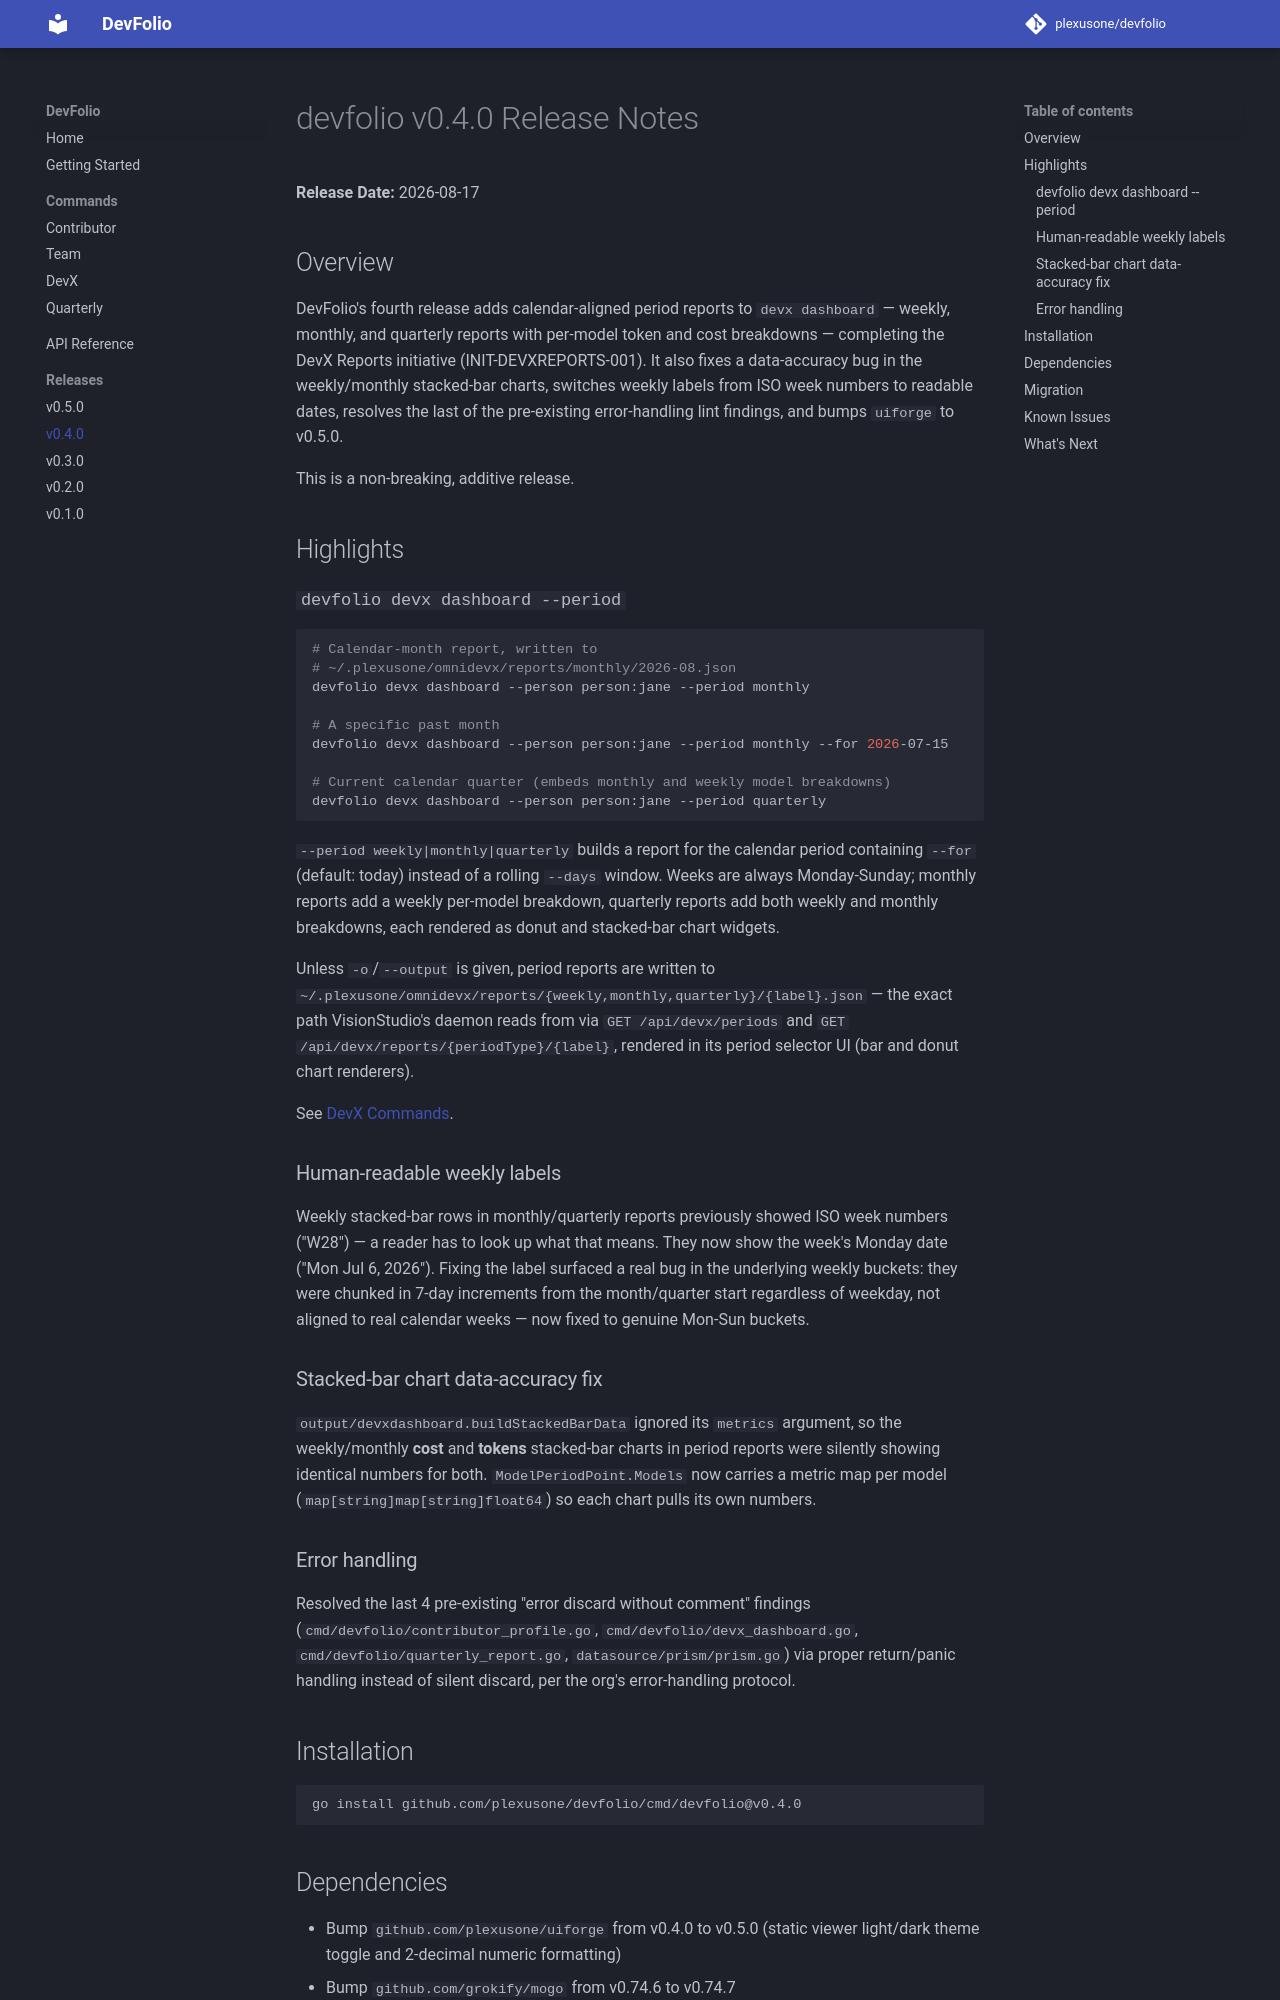

repository: plexusone/devfolio · page: releases/v0.4.0/index.html · generator: mkdocs

# devfolio v0.4.0 Release Notes

**Release Date:** 2026-08-17

## Overview

DevFolio's fourth release adds calendar-aligned period reports to `devx
dashboard` — weekly, monthly, and quarterly reports with per-model token
and cost breakdowns — completing the DevX Reports initiative
(INIT-DEVXREPORTS-001). It also fixes a data-accuracy bug in the
weekly/monthly stacked-bar charts, switches weekly labels from ISO week
numbers to readable dates, resolves the last of the pre-existing
error-handling lint findings, and bumps `uiforge` to v0.5.0.

This is a non-breaking, additive release.

## Highlights

### `devfolio devx dashboard --period`

```bash
# Calendar-month report, written to
# ~/.plexusone/omnidevx/reports/monthly/2026-08.json
devfolio devx dashboard --person person:jane --period monthly

# A specific past month
devfolio devx dashboard --person person:jane --period monthly --for 2026-07-15

# Current calendar quarter (embeds monthly and weekly model breakdowns)
devfolio devx dashboard --person person:jane --period quarterly
```

`--period weekly|monthly|quarterly` builds a report for the calendar
period containing `--for` (default: today) instead of a rolling `--days`
window. Weeks are always Monday-Sunday; monthly reports add a weekly
per-model breakdown, quarterly reports add both weekly and monthly
breakdowns, each rendered as donut and stacked-bar chart widgets.

Unless `-o`/`--output` is given, period reports are written to
`~/.plexusone/omnidevx/reports/{weekly,monthly,quarterly}/{label}.json` —
the exact path VisionStudio's daemon reads from via `GET /api/devx/periods`
and `GET /api/devx/reports/{periodType}/{label}`, rendered in its period
selector UI (bar and donut chart renderers).

See [DevX Commands](../commands/devx.md).

### Human-readable weekly labels

Weekly stacked-bar rows in monthly/quarterly reports previously showed ISO
week numbers ("W28") — a reader has to look up what that means. They now
show the week's Monday date ("Mon Jul 6, 2026"). Fixing the label surfaced
a real bug in the underlying weekly buckets: they were chunked in 7-day
increments from the month/quarter start regardless of weekday, not aligned
to real calendar weeks — now fixed to genuine Mon-Sun buckets.

### Stacked-bar chart data-accuracy fix

`output/devxdashboard.buildStackedBarData` ignored its `metrics` argument,
so the weekly/monthly **cost** and **tokens** stacked-bar charts in period
reports were silently showing identical numbers for both. `ModelPeriodPoint.Models`
now carries a metric map per model (`map[string]map[string]float64`) so
each chart pulls its own numbers.

### Error handling

Resolved the last 4 pre-existing "error discard without comment" findings
(`cmd/devfolio/contributor_profile.go`, `cmd/devfolio/devx_dashboard.go`,
`cmd/devfolio/quarterly_report.go`, `datasource/prism/prism.go`) via
proper return/panic handling instead of silent discard, per the org's
error-handling protocol.

## Installation

```bash
go install github.com/plexusone/devfolio/cmd/devfolio@v0.4.0
```
